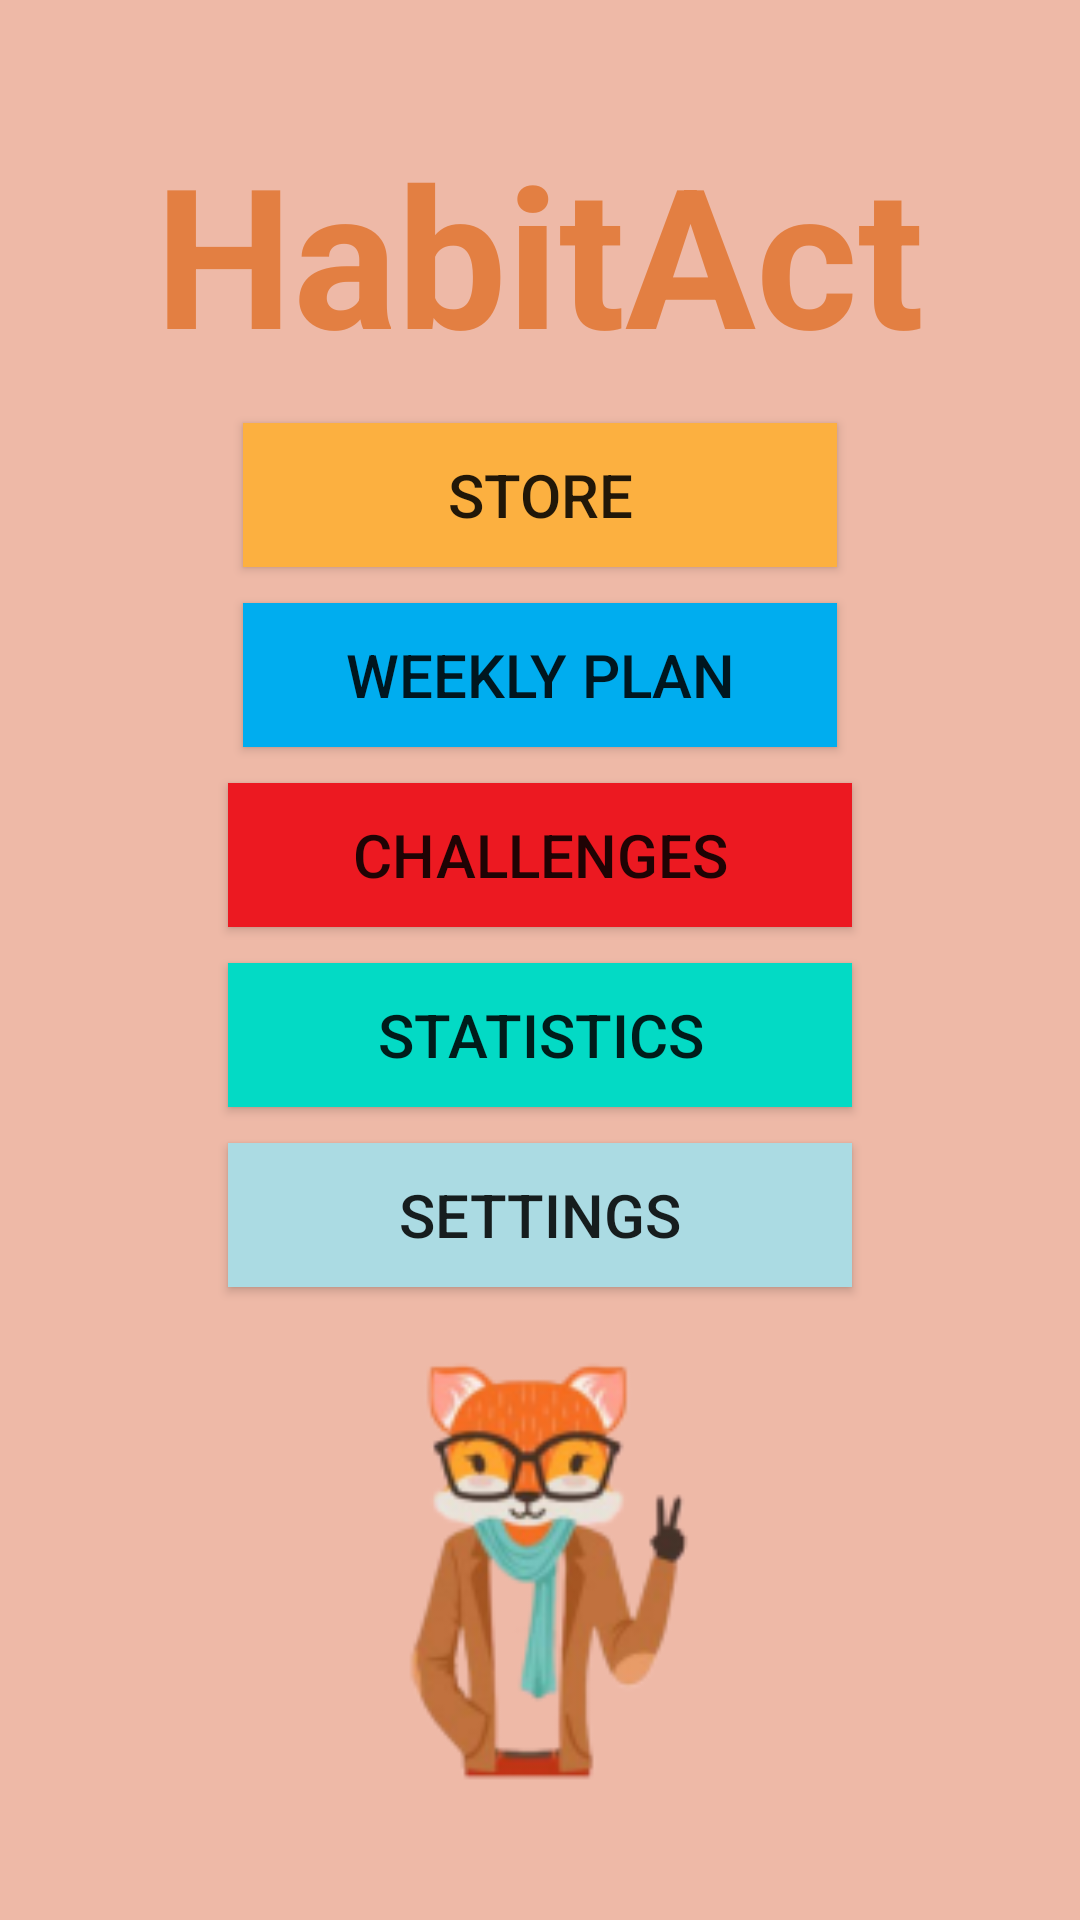

Reconstruct the res/layout file that produces this screen, plus the resources it refers to.
<!-- AndroidManifest.xml: application theme Theme.CSPROJEDENEME -->
<!-- res/layout/home_page.xml -->
<?xml version="1.0" encoding="utf-8"?>
<RelativeLayout xmlns:android="http://schemas.android.com/apk/res/android"
    xmlns:app="http://schemas.android.com/apk/res-auto"
    xmlns:tools="http://schemas.android.com/tools"
    android:layout_width="match_parent"
    android:layout_height="match_parent"
    android:orientation="vertical"
    android:background="@color/log_screen_color"
    android:padding="16dp"
    tools:context=".HomePageAcitivity">


    <androidx.appcompat.widget.AppCompatButton
        android:id="@+id/storeButton"
        android:layout_width="match_parent"
        android:layout_height="wrap_content"
        android:layout_alignParentTop="true"
        android:layout_alignParentEnd="true"
        android:layout_marginLeft="65dp"
        android:layout_marginTop="125dp"
        android:layout_marginRight="65dp"
        android:background="@color/store_button_color"
        android:onClick="storeMenu"
        android:text="Store"
        android:textSize="20dp" />

    <androidx.appcompat.widget.AppCompatButton
        android:id="@+id/weeklyPlanButton"
        android:layout_width="match_parent"
        android:layout_height="wrap_content"
        android:layout_alignParentTop="true"
        android:layout_alignParentEnd="true"
        android:layout_marginTop="185dp"
        android:layout_marginRight="65dp"
        android:layout_marginLeft="65dp"
        android:background="@color/weeklyPlan_button_color"
        android:textSize="20dp"
        android:onClick="weeklyPlanMenu"
        android:text="Weekly Plan" />

    <androidx.appcompat.widget.AppCompatButton
        android:id="@+id/challengesButton"
        android:layout_width="match_parent"
        android:layout_height="wrap_content"
        android:layout_alignParentTop="true"
        android:layout_alignParentEnd="true"
        android:layout_marginTop="245dp"
        android:layout_marginRight="60dp"
        android:layout_marginLeft="60dp"
        android:background="@color/challenges_button_color"
        android:textSize="20dp"
        android:onClick="challengesMenu"
        android:text="Challenges" />


    <androidx.appcompat.widget.AppCompatButton
        android:id="@+id/statisticsButton"
        android:layout_width="match_parent"
        android:layout_height="wrap_content"
        android:layout_alignParentTop="true"
        android:layout_alignParentEnd="true"
        android:layout_marginTop="305dp"
        android:layout_marginRight="60dp"
        android:layout_marginLeft="60dp"
        android:background="@color/teal_200"
        android:textSize="20dp"
        android:onClick="statisticsMenu"
        android:text="Statistics" />

    <androidx.appcompat.widget.AppCompatButton
        android:id="@+id/settingsButton"
        android:layout_width="match_parent"
        android:layout_height="wrap_content"
        android:layout_alignParentTop="true"
        android:layout_alignParentEnd="true"
        android:layout_marginTop="365dp"
        android:layout_marginRight="60dp"
        android:layout_marginLeft="60dp"
        android:background="@color/settings_button_color"
        android:textSize="20dp"
        android:onClick="settingsMenu"
        android:text="settings" />

    <TextView
        android:id="@+id/textView5"
        android:layout_width="wrap_content"
        android:layout_height="wrap_content"
        android:layout_alignParentTop="true"
        android:layout_centerHorizontal="true"
        android:layout_marginTop="25dp"
        android:fontFamily="sans-serif"
        android:text="HabitAct"
        android:textColor="@color/habitact_title_color"
        android:textSize="65dp"
        android:textStyle="bold" />

    <ImageView
        android:id="@+id/imageView"
        android:layout_width="217dp"
        android:layout_height="383dp"
        android:layout_alignParentStart="true"
        android:layout_alignParentBottom="true"
        android:layout_centerHorizontal="true"
        android:layout_marginStart="59dp"
        android:layout_marginBottom="-91dp"
        app:srcCompat="@drawable/fox_home" />

</RelativeLayout>
<!-- resources referenced by this layout -->
<resources>
  <color name="challenges_button_color">#ec1921</color>
  <color name="habitact_title_color">#e37f42</color>
  <color name="log_screen_color">#eeb9a7</color>
  <color name="settings_button_color">#abdbe3</color> D3D3D3
  <color name="store_button_color">#fcb040</color>
  <color name="teal_200">#FF03DAC5</color>
  <color name="weeklyPlan_button_color">#00adef</color>
  <!-- drawable fox_home: png bitmap (drawable, 24516 bytes) -->
  <style name="Theme.CSPROJEDENEME" parent="Theme.MaterialComponents.DayNight.DarkActionBar">
          
          <item name="colorPrimary">@color/purple_500</item>
          <item name="colorPrimaryVariant">@color/purple_700</item>
          <item name="colorOnPrimary">@color/white</item>
          
          <item name="colorSecondary">@color/teal_200</item>
          <item name="colorSecondaryVariant">@color/teal_700</item>
          <item name="colorOnSecondary">@color/black</item>
          
          <item name="android:statusBarColor" tools:targetApi="l">?attr/colorPrimaryVariant</item>
          
      </style>
  <color name="purple_500">#FF6200EE</color>
  <color name="purple_700">#FF3700B3</color>
  <color name="white">#FFFFFFFF</color>
  <color name="teal_700">#FF018786</color>
  <color name="black">#FF000000</color>
</resources>
